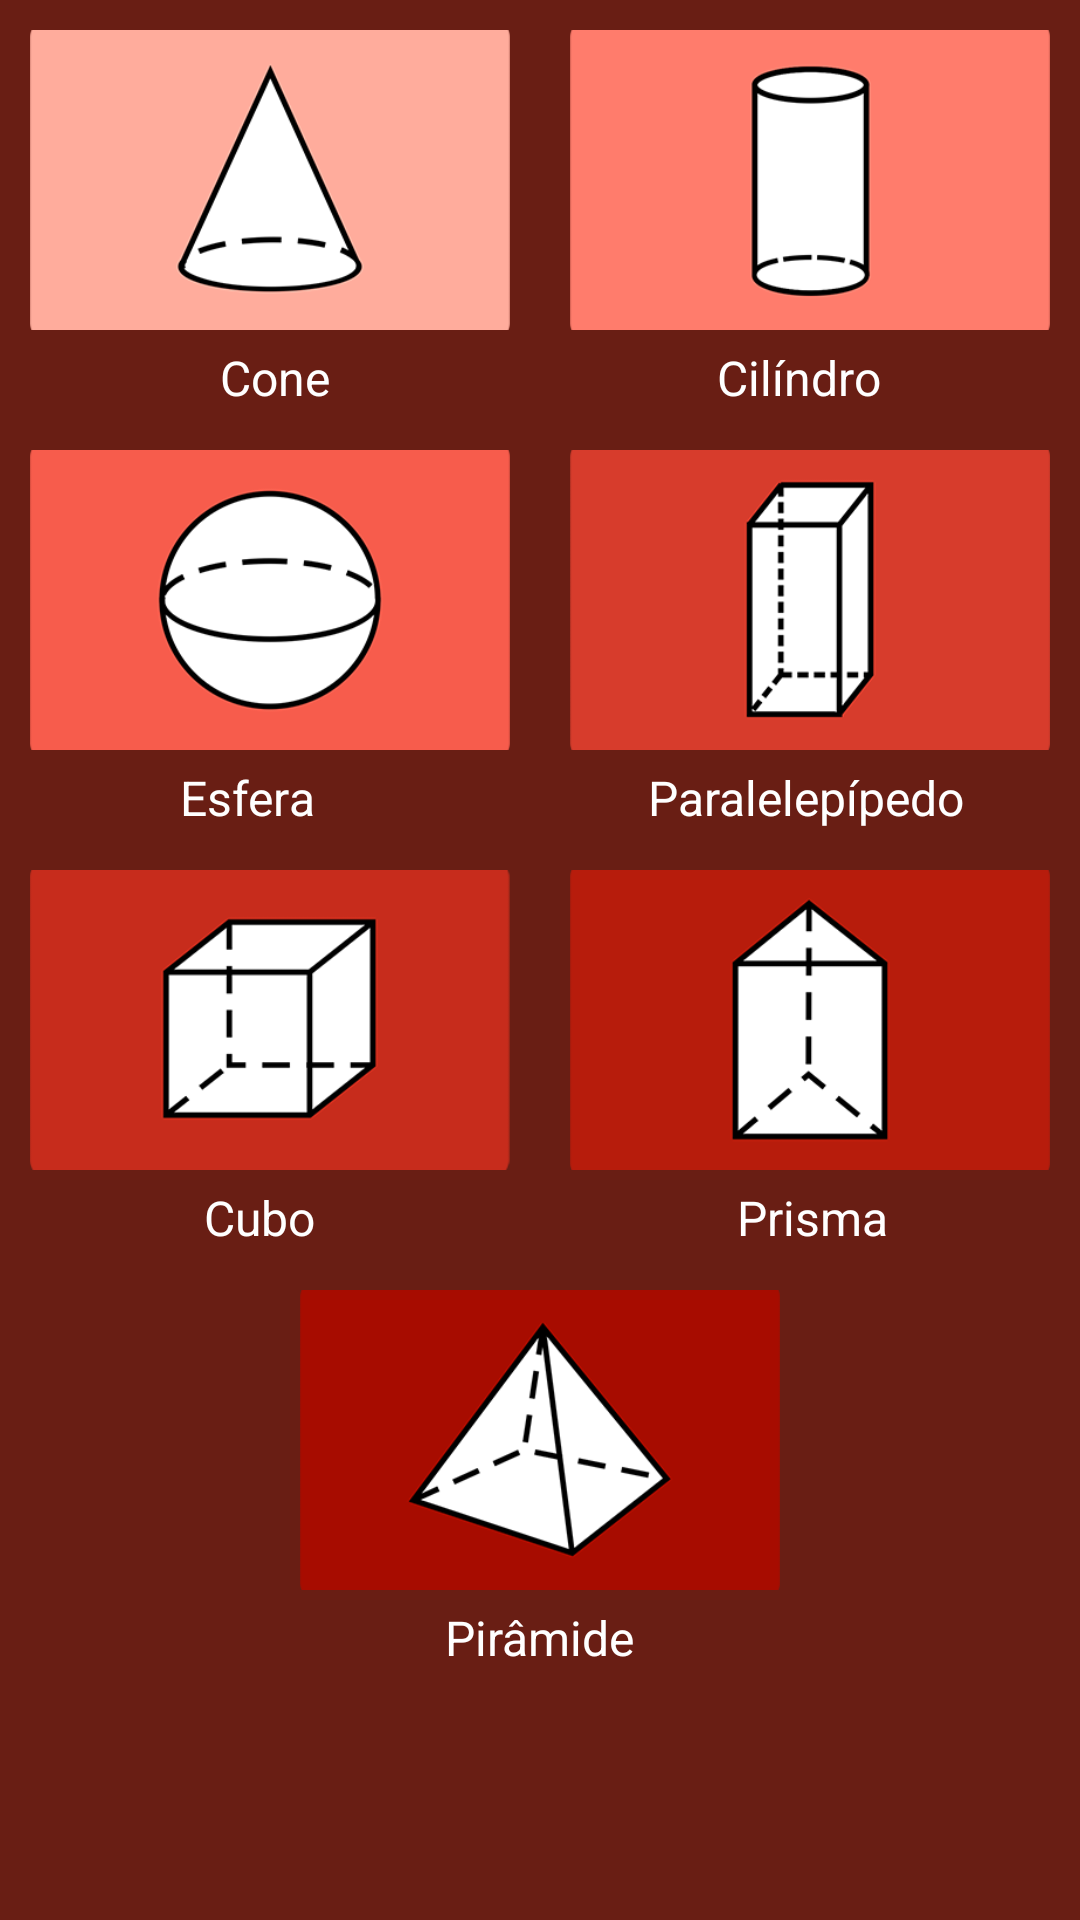

Produce the Android XML layout that renders to this screen, including the resource entries it uses.
<!-- AndroidManifest.xml: application theme AppTheme -->
<!-- res/layout/activity_volume.xml -->
<?xml version="1.0" encoding="utf-8"?>

<RelativeLayout xmlns:android="http://schemas.android.com/apk/res/android"
    xmlns:app="http://schemas.android.com/apk/res-auto"
    xmlns:tools="http://schemas.android.com/tools"
    android:id="@+id/activity_volume"
    android:layout_width="match_parent"
    android:layout_height="match_parent"
    android:background="#691e14"
    android:paddingBottom="0dp"
    android:paddingLeft="0dp"
    android:paddingRight="0dp"
    android:paddingTop="0dp"
    tools:context="com.tecinfo.projeto.calculadora.activity_volume">

    <ScrollView
        android:layout_width="match_parent"
        android:layout_height="match_parent">

        <LinearLayout
            android:orientation="vertical"
            android:layout_width="match_parent"
            android:layout_height="wrap_content"
            android:layout_alignParentTop="true"
            android:layout_centerHorizontal="true">

            <RelativeLayout
                android:layout_marginTop="10dp"
                android:layout_marginLeft="10dp"
                android:layout_marginRight="10dp"
                android:layout_width="match_parent"
                android:layout_height="140dp">

                <ImageButton
                    android:layout_width="160dp"
                    android:layout_height="100dp"
                    app:srcCompat="@mipmap/cilindro"
                    android:id="@+id/cilindro"
                    android:background="@null"
                    android:scaleType="centerCrop"
                    style="@android:style/Widget.Holo.ImageButton"
                    android:layout_alignParentTop="true"
                    android:layout_alignParentRight="true"
                    android:layout_alignParentEnd="true" />

                <ImageButton
                    android:layout_width="160dp"
                    android:layout_height="100dp"
                    app:srcCompat="@mipmap/cone"
                    android:background="@null"
                    android:id="@+id/cone"
                    android:scaleType="centerCrop"
                    style="@android:style/Widget.Holo.ImageButton"
                    android:layout_alignParentTop="true"
                    android:layout_alignParentLeft="true"
                    android:layout_alignParentStart="true" />

                <TextView
                    android:text="Cilíndro"
                    android:layout_width="wrap_content"
                    android:layout_height="wrap_content"
                    android:id="@+id/txt_cilindro"
                    android:layout_alignBottom="@+id/txt_cone"
                    android:layout_alignLeft="@+id/cilindro"
                    android:layout_alignStart="@+id/cilindro"
                    android:layout_marginLeft="49dp"
                    android:layout_marginStart="49dp"
                    android:textSize="16sp"
                    android:textColor="#FFFFFF" />

                <TextView
                    android:text="Cone"
                    android:layout_width="wrap_content"
                    android:layout_height="wrap_content"
                    android:id="@+id/txt_cone"
                    android:textSize="16sp"
                    android:layout_marginTop="5dp"
                    android:textColor="#FFFFFF"
                    android:layout_below="@+id/cone"
                    android:layout_alignRight="@+id/cone"
                    android:layout_alignEnd="@+id/cone"
                    android:layout_marginRight="60dp"
                    android:layout_marginEnd="60dp" />
            </RelativeLayout>

            <RelativeLayout
                android:layout_marginLeft="10dp"
                android:layout_marginRight="10dp"
                android:layout_width="match_parent"
                android:layout_height="140dp">

                <ImageButton
                    android:layout_width="160dp"
                    android:layout_height="100dp"
                    app:srcCompat="@mipmap/esfera"
                    android:id="@+id/esfera"
                    android:background="@null"
                    android:scaleType="centerCrop"
                    style="@android:style/Widget.Holo.ImageButton"
                    android:layout_alignParentTop="true"
                    android:layout_alignParentLeft="true"
                    android:layout_alignParentStart="true"
                    android:elevation="0dp" />

                <ImageButton
                    android:layout_width="160dp"
                    android:layout_height="100dp"
                    app:srcCompat="@mipmap/paralelepipedo"
                    android:id="@+id/paralelepipedo"
                    android:background="@null"
                    android:scaleType="centerCrop"
                    style="@android:style/Widget.Holo.ImageButton"
                    android:layout_alignParentTop="true"
                    android:layout_alignParentRight="true"
                    android:layout_alignParentEnd="true" />

                <TextView
                    android:text="Esfera"
                    android:layout_width="wrap_content"
                    android:layout_height="wrap_content"
                    android:layout_marginLeft="50dp"
                    android:layout_marginStart="50dp"
                    android:layout_marginTop="5dp"
                    android:id="@+id/txt_esfera"
                    android:layout_below="@+id/esfera"
                    android:layout_alignParentLeft="true"
                    android:layout_alignParentStart="true"
                    android:textSize="16sp"
                    android:textColor="#FFFFFF" />

                <TextView
                    android:text="Paralelepípedo"
                    android:layout_width="wrap_content"
                    android:layout_height="wrap_content"
                    android:id="@+id/txt_paralelepipedo"
                    android:layout_marginLeft="26dp"
                    android:layout_marginTop="5dp"
                    android:layout_marginStart="26dp"
                    android:textSize="16sp"
                    android:textColor="#FFFFFF"
                    android:layout_below="@+id/esfera"
                    android:layout_alignLeft="@+id/paralelepipedo"
                    android:layout_alignStart="@+id/paralelepipedo" />
            </RelativeLayout>

            <RelativeLayout
                android:layout_marginLeft="10dp"
                android:layout_marginRight="10dp"
                android:layout_width="match_parent"
                android:layout_height="140dp">

                <ImageButton
                    android:layout_width="160dp"
                    android:layout_height="100dp"
                    app:srcCompat="@mipmap/cubo2"
                    android:id="@+id/cubo"
                    android:background="@null"
                    android:scaleType="centerCrop"
                    style="@android:style/Widget.Holo.ImageButton"
                    android:layout_alignParentTop="true"
                    android:layout_alignParentLeft="true"
                    android:layout_alignParentStart="true" />

                <ImageButton
                    android:layout_width="160dp"
                    android:layout_height="100dp"
                    app:srcCompat="@mipmap/prisma"
                    android:id="@+id/prisma"
                    android:background="@null"
                    android:scaleType="centerCrop"
                    style="@android:style/Widget.Holo.ImageButton"
                    android:layout_alignParentTop="true"
                    android:layout_alignParentRight="true"
                    android:layout_alignParentEnd="true" />

                <TextView
                    android:text="Cubo"
                    android:layout_width="wrap_content"
                    android:layout_height="wrap_content"
                    android:layout_marginLeft="58dp"
                    android:layout_marginStart="58dp"
                    android:id="@+id/txt_cubo"
                    android:textSize="16sp"
                    android:layout_marginTop="5dp"
                    android:textColor="#FFFFFF"
                    android:layout_below="@+id/cubo"
                    android:layout_alignParentLeft="true"
                    android:layout_alignParentStart="true" />

                <TextView
                    android:text="Prisma"
                    android:layout_width="wrap_content"
                    android:layout_height="wrap_content"
                    android:id="@+id/txt_prisma"
                    android:textSize="16sp"
                    android:textColor="#FFFFFF"
                    android:layout_marginTop="5dp"
                    android:layout_below="@+id/prisma"
                    android:layout_alignParentRight="true"
                    android:layout_alignParentEnd="true"
                    android:layout_marginRight="54dp"
                    android:layout_marginEnd="54dp" />

            </RelativeLayout>

            <RelativeLayout
                android:layout_marginLeft="10dp"
                android:layout_marginRight="10dp"
                android:layout_width="match_parent"
                android:layout_height="140dp">

                <ImageButton
                    android:layout_width="160dp"
                    app:srcCompat="@mipmap/piramide"
                    android:id="@+id/piramide"
                    android:background="@null"
                    android:scaleType="centerCrop"
                    style="@android:style/Widget.Holo.ImageButton"
                    android:layout_alignParentTop="true"
                    android:layout_centerHorizontal="true"
                    android:layout_height="100dp" />

                <TextView
                    android:text="Pirâmide"
                    android:layout_width="wrap_content"
                    android:layout_height="wrap_content"
                    android:id="@+id/txt_piramide"
                    android:layout_below="@+id/piramide"
                    android:layout_marginTop="5dp"
                    android:layout_centerHorizontal="true"
                    android:textSize="16sp"
                    android:textColor="#FFFFFF" />
            </RelativeLayout>
        </LinearLayout>
    </ScrollView>

</RelativeLayout>
<!-- resources referenced by this layout -->
<resources>
  <!-- mipmap cilindro: png bitmap (mipmap-hdpi, 24970 bytes) -->
  <!-- mipmap cone: png bitmap (mipmap-hdpi, 29301 bytes) -->
  <!-- mipmap cubo2: png bitmap (mipmap-hdpi, 24928 bytes) -->
  <!-- mipmap esfera: png bitmap (mipmap-hdpi, 33264 bytes) -->
  <!-- mipmap paralelepipedo: png bitmap (mipmap-hdpi, 24340 bytes) -->
  <!-- mipmap piramide: png bitmap (mipmap-hdpi, 32752 bytes) -->
  <!-- mipmap prisma: png bitmap (mipmap-hdpi, 25315 bytes) -->
  <style name="AppTheme" parent="Theme.AppCompat.Light.DarkActionBar">
          
          <item name="colorPrimary">@color/colorPrimary</item>
          <item name="colorPrimaryDark">@color/colorPrimaryDark</item>
          <item name="colorAccent">@color/colorAccent</item>
          <item name="elevation">20dp</item>
  
       </style>
  <color name="colorPrimary">#212F3D</color>
  <color name="colorPrimaryDark">#1C2833</color>
  <color name="colorAccent">#FF4081</color>
</resources>
